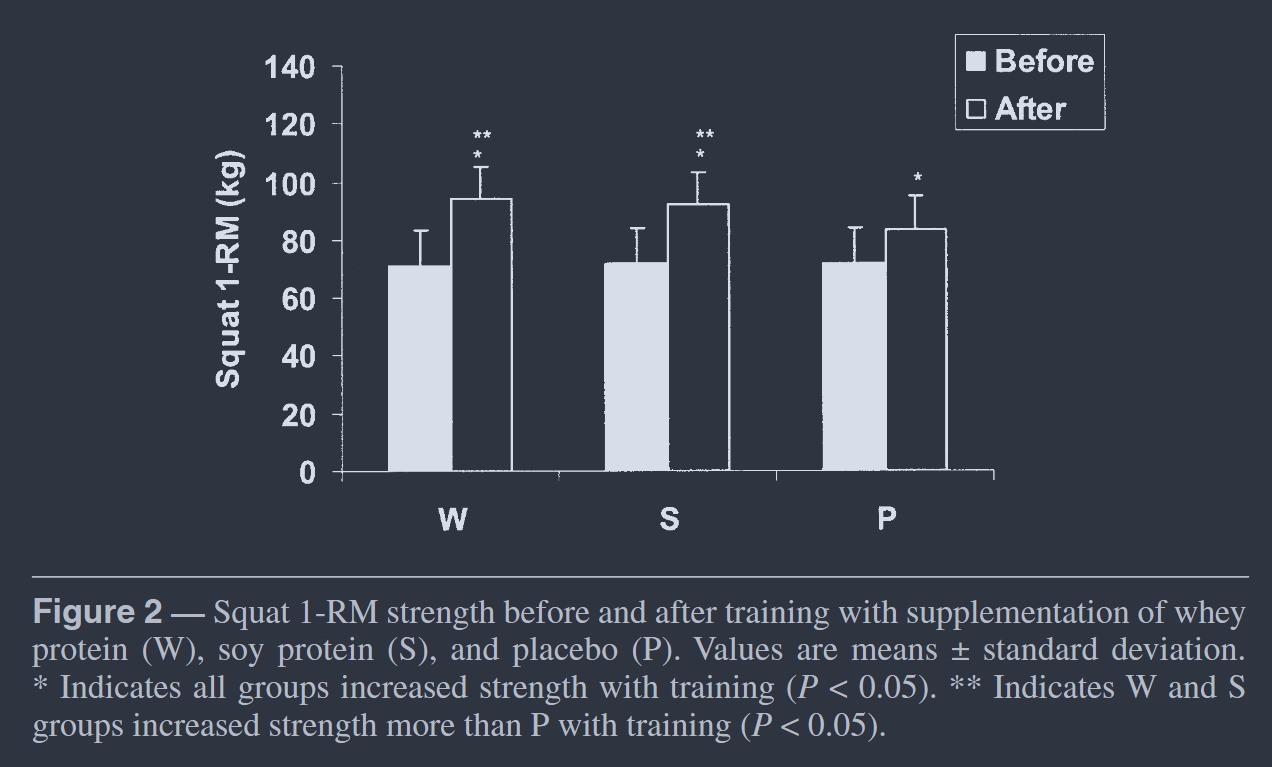

The table this chart was drawn from, first rows:
whey, 71.24463519313305, 0, mean_pre
whey, 83.26, 0, upper_sd_pre
whey, 94.42, 0, mean_post
whey, 105.6, 0, upper_sd_post
soy, 72.53, 1, mean_pre
soy, 84.55, 1, upper_sd_pre
soy, 92.7, 1, mean_post
soy, 103.9, 1, upper_sd_post
placebo, 72.53, 2, mean_pre
placebo, 84.55, 2, upper_sd_pre
placebo, 84.12, 2, mean_post
placebo, 96.14, 2, upper_sd_post
